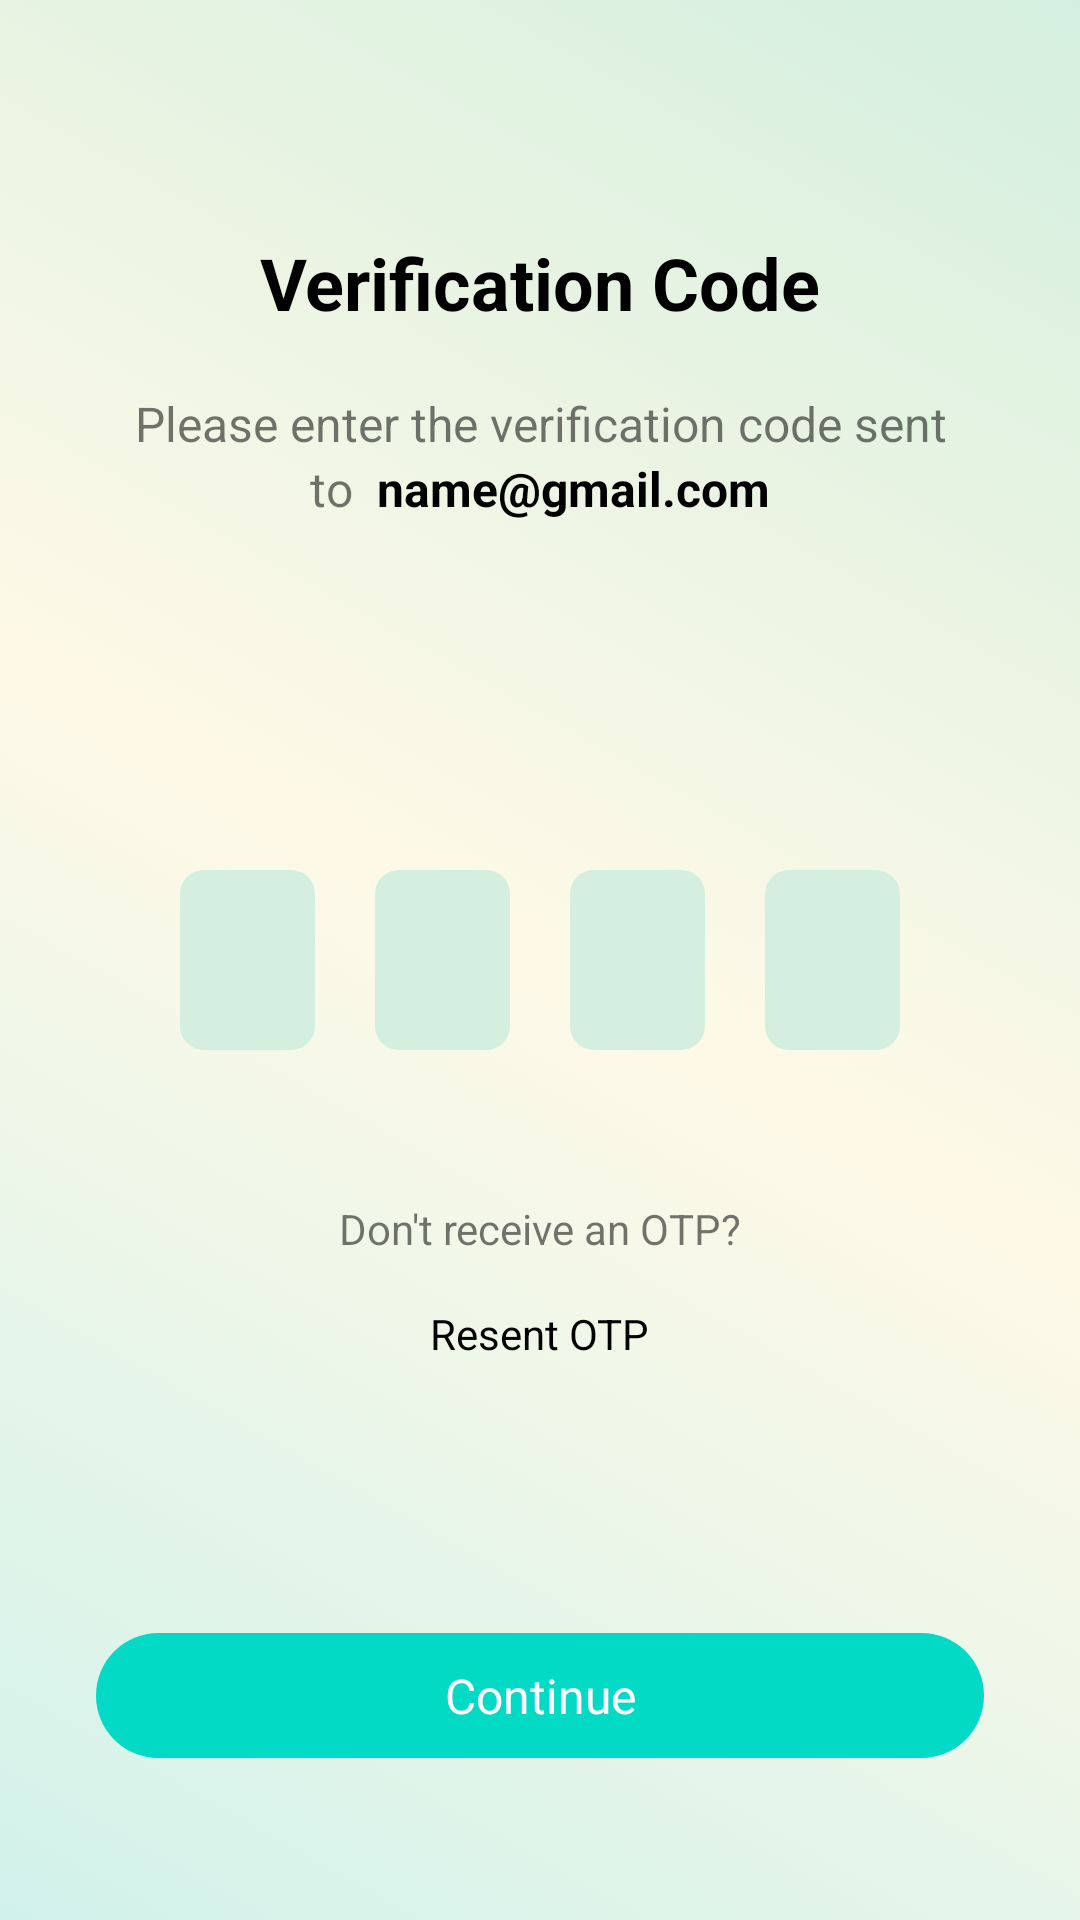

Android layout source for this screen:
<!-- AndroidManifest.xml: application theme Theme.DemoApplication -->
<!-- res/layout/activity_verify_otp_code.xml -->
<?xml version="1.0" encoding="utf-8"?>
<androidx.constraintlayout.widget.ConstraintLayout xmlns:android="http://schemas.android.com/apk/res/android"
    xmlns:app="http://schemas.android.com/apk/res-auto"
    xmlns:tools="http://schemas.android.com/tools"
    android:layout_width="match_parent"
    android:layout_height="match_parent"
    android:background="@drawable/bg_gradient"
    tools:context=".VerifyOtpCodeActivity">

    <ImageView
        android:id="@+id/backBtn"
        android:layout_width="wrap_content"
        android:layout_height="wrap_content"
        android:padding="16dp"
        android:layout_marginTop="16dp"
        app:layout_constraintStart_toStartOf="parent"
        app:layout_constraintTop_toTopOf="parent"
        app:srcCompat="@drawable/ic_back" />

    <TextView
        android:layout_marginTop="30dp"
        android:id="@+id/textView10"
        android:layout_width="wrap_content"
        android:layout_height="wrap_content"
        android:text="Verification Code"
        android:textSize="24sp"
        android:textStyle="bold"
        android:textColor="@color/black"
        app:layout_constraintEnd_toEndOf="parent"
        app:layout_constraintStart_toStartOf="parent"
        app:layout_constraintTop_toBottomOf="@+id/backBtn" />

    <LinearLayout
        android:layout_marginTop="20dp"
        android:layout_width="match_parent"
        android:layout_height="wrap_content"
        android:orientation="vertical"
        android:gravity="center"
        app:layout_constraintEnd_toEndOf="parent"
        app:layout_constraintStart_toStartOf="parent"
        app:layout_constraintTop_toBottomOf="@+id/textView10">

        <TextView
            android:layout_width="wrap_content"
            android:layout_height="wrap_content"
            android:text="Please enter the verification code sent"
            android:textAlignment="center"
            android:textSize="16dp" />
        <LinearLayout
            android:layout_width="wrap_content"
            android:layout_height="wrap_content">
            <TextView
                android:paddingEnd="8dp"
                android:layout_width="wrap_content"
                android:layout_height="wrap_content"
                android:text="to"
                android:textSize="16sp"/>
            <TextView
                android:id="@+id/emailTextView"
                android:layout_width="wrap_content"
                android:layout_height="wrap_content"
                android:text="name@gmail.com"
                android:textStyle="bold"
                android:textColor="@color/black"
                android:textSize="16sp"/>
        </LinearLayout>
    </LinearLayout>

    <LinearLayout
        android:id="@+id/linearLayout9"
        android:layout_width="wrap_content"
        android:layout_height="wrap_content"
        android:orientation="horizontal"
        android:paddingHorizontal="60dp"
        app:layout_constraintBottom_toBottomOf="parent"
        app:layout_constraintEnd_toEndOf="parent"
        app:layout_constraintStart_toStartOf="parent"
        app:layout_constraintTop_toTopOf="parent">

        <EditText
            android:id="@+id/otp1"
            android:layout_width="wrap_content"
            android:layout_height="60dp"
            android:layout_marginEnd="20dp"
            android:textAlignment="center"
            android:layout_weight="1"
            android:maxLength="1"
            android:inputType="number"
            android:background="@drawable/otp_bg"
            android:ems="10" />

        <EditText
            android:id="@+id/otp2"
            android:layout_width="wrap_content"
            android:layout_height="60dp"
            android:layout_marginEnd="20dp"
            android:layout_weight="1"
            android:textAlignment="center"
            android:maxLength="1"
            android:background="@drawable/otp_bg"
            android:inputType="number"
            android:ems="10" />

        <EditText
            android:id="@+id/otp3"
            android:layout_width="wrap_content"
            android:layout_height="60dp"
            android:layout_marginEnd="20dp"
            android:layout_weight="1"
            android:background="@drawable/otp_bg"
            android:ems="10"
            android:maxLength="1"
            android:textAlignment="center"
            android:inputType="number"/>

        <EditText
            android:id="@+id/otp4"
            android:layout_width="wrap_content"
            android:layout_height="60dp"
            android:layout_weight="1"
            android:maxLength="1"
            android:textAlignment="center"
            android:inputType="number"
            android:background="@drawable/otp_bg"
            android:ems="10" />
    </LinearLayout>

    <TextView
        android:id="@+id/textView18"
        android:layout_width="wrap_content"
        android:layout_height="wrap_content"
        android:layout_marginTop="50dp"
        android:text="Don't receive an OTP?"
        app:layout_constraintEnd_toEndOf="parent"
        app:layout_constraintStart_toStartOf="parent"
        app:layout_constraintTop_toBottomOf="@+id/linearLayout9" />

    <TextView
        android:id="@+id/resentOptBtn"
        android:layout_width="wrap_content"
        android:layout_height="wrap_content"
        android:padding="16dp"
        android:text="Resent OTP"
        android:textColor="@color/black"

        app:layout_constraintEnd_toEndOf="parent"
        app:layout_constraintStart_toStartOf="parent"
        app:layout_constraintTop_toBottomOf="@+id/textView18" />

    <TextView
        android:layout_marginTop="20dp"
        android:id="@+id/continueBtn"
        android:layout_width="match_parent"
        android:layout_height="wrap_content"
        android:gravity="center"
        android:paddingVertical="10dp"
        android:text="@string/title_continue"
        android:textSize="16sp"
        android:textColor="@color/white"
        android:background="@drawable/round_btn"
        android:layout_marginHorizontal="32dp"
        app:layout_constraintBottom_toBottomOf="parent"
        app:layout_constraintEnd_toEndOf="parent"
        app:layout_constraintStart_toStartOf="parent"
        app:layout_constraintTop_toBottomOf="@+id/resentOptBtn" />
</androidx.constraintlayout.widget.ConstraintLayout>
<!-- resources referenced by this layout -->
<resources>
  <color name="black">#FF000000</color>
  <color name="white">#FFFFFFFF</color>
  <!-- drawable bg_gradient (drawable) -->
  <?xml version="1.0" encoding="utf-8"?>
  <selector xmlns:android="http://schemas.android.com/apk/res/android">
      <item>
          <shape>
              <gradient
                  android:angle="45"
                  android:startColor="#D1F2EB"
                  android:centerColor="#FEF9E7"
                  android:endColor="#D4EFDF"/>
          </shape>
      </item>
  </selector>
  <!-- drawable otp_bg (drawable) -->
  <?xml version="1.0" encoding="utf-8"?>
  <selector xmlns:android="http://schemas.android.com/apk/res/android"
      >
      <item>
          <shape android:shape="rectangle">
              <solid android:color="@color/otp_bg"/>
              <corners android:radius="8dp"/>
          </shape>
      </item>
  
  </selector>
  <!-- drawable round_btn (drawable) -->
  <?xml version="1.0" encoding="utf-8"?>
  <selector xmlns:android="http://schemas.android.com/apk/res/android">
      <item>
          <shape>
              <solid android:color="@color/teal_200"/>
              <corners android:radius="26dp"/>
          </shape>
      </item>
  </selector>
  <string name="title_continue">Continue</string>
  <style name="Theme.DemoApplication" parent="Theme.MaterialComponents.DayNight.NoActionBar">
          
          <item name="colorPrimary">@color/teal_200</item>
          <item name="colorPrimaryVariant">@color/teal_200</item>
          <item name="colorOnPrimary">@color/white</item>
          
          <item name="colorSecondary">@color/teal_200</item>
          <item name="colorSecondaryVariant">@color/teal_700</item>
          <item name="colorOnSecondary">@color/black</item>
          
          <item name="android:statusBarColor">?attr/colorPrimaryVariant</item>
          
      </style>
  <color name="otp_bg">#D4EFDF</color>
  <color name="teal_200">#FF03DAC5</color>
  <color name="teal_700">#FF018786</color>
</resources>
